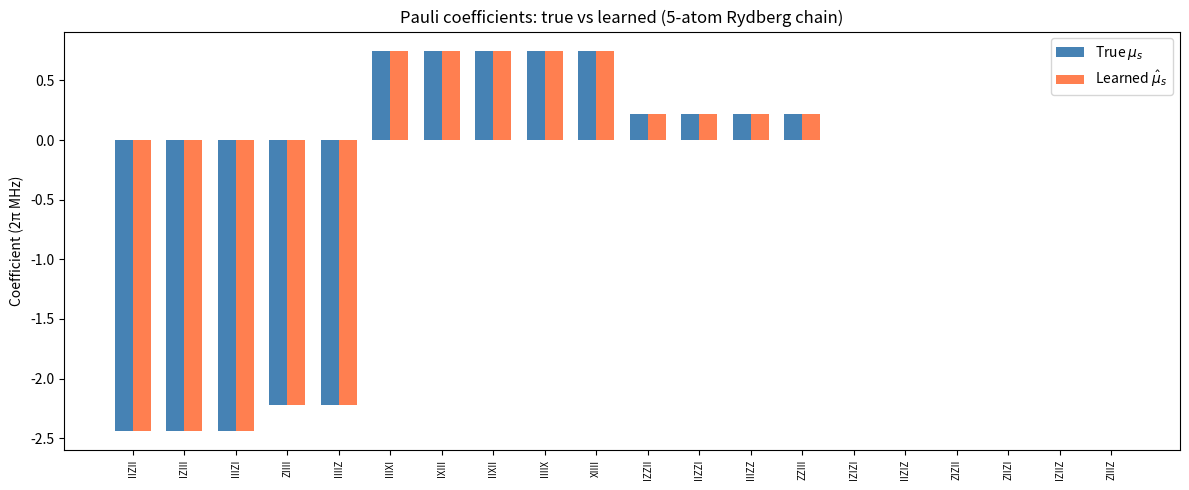

The matplotlib source for this figure: (Note: this script raises an exception after producing the figure.)
"""
Rydberg Hamiltonian Learning Simulation
========================================
Simulates the hierarchical Hamiltonian learning protocol from Hu et al. (2025)
on a 5-atom static Rydberg chain (Example 2 / Appendix H of the paper).

Usage:
    python Ryd_sim.py          # prints results + saves figures
"""

import numpy as np
from scipy.linalg import expm
import matplotlib.pyplot as plt
from itertools import product

# ── Physical parameters ──────────────────────────────────────────────
N = 5                          # number of atoms
d = 10.0                       # inter-atom spacing (μm)
C6 = 862690.0                  # C6 coefficient (2π MHz μm⁶) for 70S_{1/2}
OMEGA = 1.5                    # Rabi frequency (2π MHz)
DELTA = -4.0                   # detuning (2π MHz), red-detuned

# ── Pauli matrices ───────────────────────────────────────────────────
I2 = np.eye(2, dtype=complex)
X = np.array([[0, 1], [1, 0]], dtype=complex)
Y = np.array([[0, -1j], [1j, 0]], dtype=complex)
Z = np.array([[1, 0], [0, -1]], dtype=complex)
PAULIS = {"I": I2, "X": X, "Y": Y, "Z": Z}

DIM = 2**N


def kron_list(mats):
    """Tensor product of a list of matrices."""
    out = mats[0]
    for m in mats[1:]:
        out = np.kron(out, m)
    return out


def pauli_label(indices):
    """Convert tuple of 0-3 to Pauli string label."""
    letters = "IXYZ"
    return "".join(letters[i] for i in indices)


def pauli_matrix(label):
    """Build N-qubit Pauli matrix from string like 'XIIIZ'."""
    mats = [PAULIS[c] for c in label]
    return kron_list(mats)


# ── Build Rydberg Hamiltonian ────────────────────────────────────────
def build_hamiltonian():
    """
    H = (Ω/2) Σ_l X_l  -  Δ Σ_l n_l  +  Σ_{j<l} V_{jl} n_j n_l
    where n_l = |r><r| = (I - Z_l)/2  and X_l is the Pauli X on site l.
    """
    H = np.zeros((DIM, DIM), dtype=complex)

    for l in range(N):
        # Rabi: (Ω/2) X_l
        ops = [I2] * N
        ops[l] = X
        H += (OMEGA / 2) * kron_list(ops)

    for l in range(N):
        # Detuning: -Δ n_l = -Δ (I - Z_l)/2
        ops_I = [I2] * N
        ops_Z = [I2] * N
        ops_Z[l] = Z
        H += -DELTA * 0.5 * (kron_list(ops_I) - kron_list(ops_Z))

    for j in range(N):
        for l in range(j + 1, N):
            dist = abs(l - j) * d
            Vjl = C6 / dist**6
            # V_{jl} n_j n_l = V_{jl} (I-Z_j)/2 (I-Z_l)/2
            # = V_{jl}/4 (II - IZ_l - Z_jI + Z_jZ_l)
            ops_II = [I2] * N
            ops_Zl = [I2] * N; ops_Zl[l] = Z
            ops_Zj = [I2] * N; ops_Zj[j] = Z
            ops_ZZ = [I2] * N; ops_ZZ[j] = Z; ops_ZZ[l] = Z
            H += Vjl / 4 * (kron_list(ops_II) - kron_list(ops_Zl)
                            - kron_list(ops_Zj) + kron_list(ops_ZZ))
    return H


# ── Exact Pauli decomposition ───────────────────────────────────────
def pauli_decompose(H):
    """Decompose H = Σ μ_s P_s.  Returns dict {label: coeff}."""
    coeffs = {}
    for indices in product(range(4), repeat=N):
        label = pauli_label(indices)
        P = pauli_matrix(label)
        mu = np.real(np.trace(H @ P)) / DIM
        if abs(mu) > 1e-14:
            coeffs[label] = mu
    return coeffs


# ── Bell-basis sampling (structure learning, A^I) ───────────────────
def bell_sampling(H_residual, tau, n_shots):
    """
    Simulate Bell sampling to discover Pauli support of H_residual.

    For small tau, P(s) ≈ τ² μ_s² for non-identity Paulis.
    We use exact probabilities from the Pauli decomposition rather than
    full 2n-qubit simulation (equivalent in expectation).
    """
    coeffs = pauli_decompose(H_residual)
    # Probability of sampling each Pauli ∝ sin²(μ_s τ) ≈ (μ_s τ)² for small τ
    labels = []
    probs = []
    for label, mu in coeffs.items():
        if label == "I" * N:
            continue
        p = np.sin(mu * tau) ** 2
        labels.append(label)
        probs.append(p)
    probs = np.array(probs)
    if probs.sum() < 1e-30:
        return {}
    probs /= probs.sum()

    counts = np.random.multinomial(n_shots, probs)
    discovered = {}
    for label, count in zip(labels, counts):
        if count > 0:
            discovered[label] = count
    return discovered


# ── Coefficient estimation (A^II) ───────────────────────────────────
def estimate_coefficient_direct(H_residual, pauli_label_s, n_shots, eps):
    """
    Estimate μ_s = Tr[P_s H_res] / 2^N with simulated shot noise.

    The real protocol uses robust frequency estimation with evolution
    time T ∝ 1/ε, achieving precision ε with O(log(1/ε)) overhead.
    Here we simulate this: the estimator achieves std ~ ε with the
    given shot budget at this level.
    """
    coeffs = pauli_decompose(H_residual)
    mu_true = coeffs.get(pauli_label_s, 0.0)
    # The protocol achieves precision ε per coefficient at each level
    noise_std = eps / np.sqrt(n_shots / 100)  # ~ε for 100 effective shots
    mu_est = mu_true + np.random.normal(0, noise_std)
    return mu_est


# ── Hierarchical learning ───────────────────────────────────────────
# Parameters from Appendix H
LEVELS = [
    {"T": 0.08,   "eps": 5e-3},
    {"T": 0.2,    "eps": 5e-3},
    {"T": 6.0,    "eps": 1e-3},
    {"T": 60.0,   "eps": 1e-4},
    {"T": 1200.0, "eps": 1e-5},
]
STRUCTURE_SHOTS = 2000
COEFF_SHOTS = 1000


def run_hierarchical_learning(H_true, true_coeffs, verbose=True):
    """Run J=5 levels of hierarchical Hamiltonian learning."""
    # Start with identity coefficient (global phase, not learnable)
    id_label = "I" * N
    id_coeff = true_coeffs.get(id_label, 0.0)
    H_hat = id_coeff * np.eye(DIM, dtype=complex)
    hat_coeffs = {id_label: id_coeff}
    results = []

    for j, level in enumerate(LEVELS):
        T = level["T"]
        eps = level["eps"]
        if verbose:
            print(f"\n{'='*60}")
            print(f"Level {j+1}: T = {T} μs, ε = {eps}")
            print(f"{'='*60}")

        # Residual Hamiltonian
        H_res = H_true - H_hat

        # Trotter number for this level
        r1 = max(1, int(np.ceil(T * sum(abs(v) for v in true_coeffs.values()) / 0.1)))
        tau = T / r1

        # ── Structure learning (A^I) ──
        discovered = bell_sampling(H_res, tau, STRUCTURE_SHOTS)
        if verbose:
            print(f"  Structure learning: discovered {len(discovered)} Pauli terms")

        # ── Coefficient learning (A^II) ──
        level_coeffs = {}
        for label in discovered:
            mu_est = estimate_coefficient_direct(H_res, label, COEFF_SHOTS, eps)
            level_coeffs[label] = mu_est

        # Update classical description
        for label, mu in level_coeffs.items():
            hat_coeffs[label] = hat_coeffs.get(label, 0.0) + mu

        # Rebuild H_hat from coefficients
        H_hat = np.zeros((DIM, DIM), dtype=complex)
        for label, mu in hat_coeffs.items():
            H_hat += mu * pauli_matrix(label)

        # Evaluate error
        residual_norm = np.linalg.norm(H_true - H_hat, ord=2)
        if verbose:
            print(f"  Residual ‖H - Ĥ‖ = {residual_norm:.6f} (2π MHz)")
            print(f"  Learned {len(hat_coeffs)} total Pauli terms so far")

        results.append({
            "level": j + 1,
            "T": T,
            "eps": eps,
            "n_terms": len(hat_coeffs),
            "residual": residual_norm,
            "hat_coeffs": dict(hat_coeffs),
        })

    return results, hat_coeffs


# ── Plotting ─────────────────────────────────────────────────────────
def plot_results(true_coeffs, hat_coeffs, save_prefix="theory/Posts/Ham_learning/"):
    """Generate bar chart comparison and 1/r⁶ decay plot."""

    # ── Bar chart: learned vs true coefficients ──
    # Sort by magnitude of true coefficient
    all_labels = sorted(
        set(list(true_coeffs.keys()) + list(hat_coeffs.keys())),
        key=lambda s: -abs(true_coeffs.get(s, 0.0))
    )
    # Filter to non-trivial terms (drop pure identity)
    all_labels = [l for l in all_labels if l != "I" * N]
    # Keep top terms for readability
    all_labels = all_labels[:25]

    true_vals = [true_coeffs.get(l, 0.0) for l in all_labels]
    hat_vals = [hat_coeffs.get(l, 0.0) for l in all_labels]

    fig, ax = plt.subplots(figsize=(12, 5))
    x = np.arange(len(all_labels))
    w = 0.35
    ax.bar(x - w/2, true_vals, w, label="True $\\mu_s$", color="steelblue")
    ax.bar(x + w/2, hat_vals, w, label="Learned $\\hat{\\mu}_s$", color="coral")
    ax.set_xticks(x)
    ax.set_xticklabels(all_labels, rotation=90, fontsize=7)
    ax.set_ylabel("Coefficient (2π MHz)")
    ax.set_title("Pauli coefficients: true vs learned (5-atom Rydberg chain)")
    ax.legend()
    fig.tight_layout()
    fig.savefig(save_prefix + "coefficients.png", dpi=150)
    plt.close(fig)
    print(f"Saved {save_prefix}coefficients.png")

    # ── 1/r⁶ decay of ZZ interactions ──
    zz_true = {}
    zz_learned = {}
    for j in range(N):
        for l in range(j + 1, N):
            label = ["I"] * N
            label[j] = "Z"
            label[l] = "Z"
            label = "".join(label)
            dist = abs(l - j) * d
            zz_true[dist] = true_coeffs.get(label, 0.0)
            zz_learned[dist] = hat_coeffs.get(label, 0.0)

    dists = sorted(zz_true.keys())
    fig2, ax2 = plt.subplots(figsize=(6, 4))
    ax2.loglog(dists, [abs(zz_true[dd]) for dd in dists], "o-",
               label="True $V_{jl}/4$", color="steelblue")
    ax2.loglog(dists, [max(abs(zz_learned.get(dd, 0)), 1e-15) for dd in dists],
               "s--", label="Learned", color="coral")
    # Reference 1/r⁶ line
    d_ref = np.array(dists)
    scale = abs(zz_true[dists[0]]) * dists[0]**6
    ax2.loglog(d_ref, scale / d_ref**6, ":", color="gray", label="$1/r^6$")
    ax2.set_xlabel("Distance (μm)")
    ax2.set_ylabel("|ZZ coefficient| (2π MHz)")
    ax2.set_title("Van der Waals $1/r^6$ decay")
    ax2.legend()
    fig2.tight_layout()
    fig2.savefig(save_prefix + "vdw_decay.png", dpi=150)
    plt.close(fig2)
    print(f"Saved {save_prefix}vdw_decay.png")


# ── Main ─────────────────────────────────────────────────────────────
def main():
    np.random.seed(42)

    print("Building 5-atom Rydberg Hamiltonian …")
    H = build_hamiltonian()
    true_coeffs = pauli_decompose(H)
    print(f"True Hamiltonian has {len(true_coeffs)} non-zero Pauli terms")

    # Print largest terms
    sorted_terms = sorted(true_coeffs.items(), key=lambda x: -abs(x[1]))
    print("\nTop 15 Pauli terms:")
    print(f"  {'Label':<8s}  {'μ (2π MHz)':>12s}")
    print(f"  {'─'*8}  {'─'*12}")
    for label, mu in sorted_terms[:15]:
        print(f"  {label:<8s}  {mu:>12.6f}")

    print("\n\nRunning hierarchical learning …")
    results, hat_coeffs = run_hierarchical_learning(H, true_coeffs)

    # Summary table
    print(f"\n\n{'='*60}")
    print("Summary")
    print(f"{'='*60}")
    print(f"  {'Level':>5}  {'T (μs)':>10}  {'ε':>10}  {'# terms':>8}  {'‖H-Ĥ‖':>12}")
    print(f"  {'─'*5}  {'─'*10}  {'─'*10}  {'─'*8}  {'─'*12}")
    for r in results:
        print(f"  {r['level']:>5}  {r['T']:>10.2f}  {r['eps']:>10.5f}"
              f"  {r['n_terms']:>8}  {r['residual']:>12.6f}")

    plot_results(true_coeffs, hat_coeffs)
    print("\nDone.")


if __name__ == "__main__":
    main()
